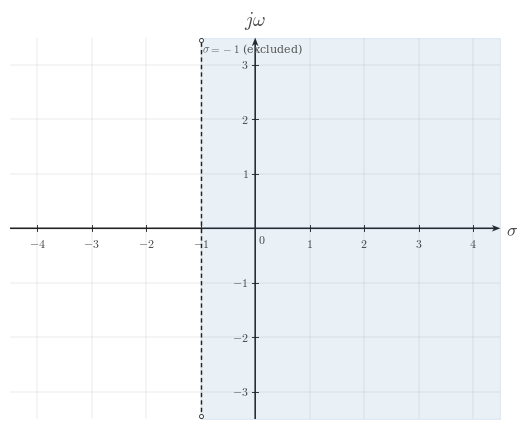

Here is the Python script that generated this plot: (Note: this script raises an exception after producing the figure.)
"""ROC shading example image for boundary sigma = -1, right half-plane.
"""

from __future__ import annotations

from pathlib import Path

import matplotlib.pyplot as plt
from matplotlib.ticker import MultipleLocator
import numpy as np


CANONICAL_DPI = 300
PX_PER_DATA_UNIT = 150
INCHES_PER_DATA_UNIT = PX_PER_DATA_UNIT / CANONICAL_DPI

MARGIN_LEFT_PX = 115
MARGIN_RIGHT_PX = 120
MARGIN_BOTTOM_PX = 95
MARGIN_TOP_PX = 110


def px_to_pt(px: float) -> float:
    return px * 72 / CANONICAL_DPI


def px_to_data(px: float) -> float:
    return px / PX_PER_DATA_UNIT


plt.rcParams.update({
    "mathtext.fontset": "cm",
    "font.family": "serif",
})


# Palette
SIGNAL_COLOR = "#2f78b7"
AXIS_COLOR = "#222222"
LABEL_COLOR = "#444444"
TICK_LABEL_COLOR = "#444444"
GRID_COLOR = "#000000"
GUIDE_COLOR = "#777777"
ANNOTATION_COLOR = "#555555"


# Stroke and label sizes
SIGNAL_LW = px_to_pt(7.1)
AXIS_LW = px_to_pt(4.3)
TICK_LW = px_to_pt(2.7)
GRID_LW = px_to_pt(1.3)
GUIDE_LW = px_to_pt(3.3)
ANNOTATION_LW = px_to_pt(2.9)

TICK_LABEL_SIZE = px_to_pt(35.6)
AXIS_LABEL_SIZE = px_to_pt(53.3)
TOP_LABEL_SIZE = px_to_pt(57.8)
ANNOTATION_SIZE = px_to_pt(33.3)


# Axis geometry
TICK_HALF_LEN = px_to_data(8.25)
X_TICK_LABEL_Y = -px_to_data(24)
Y_TICK_LABEL_X = px_to_data(18)
ORIGIN_LABEL_X = px_to_data(9)
ORIGIN_LABEL_Y = -px_to_data(12)
X_AXIS_LABEL_X_PAD = px_to_data(15)
X_AXIS_LABEL_Y = -px_to_data(4.5)
Y_AXIS_LABEL_Y_PAD = px_to_data(18)

AXIS_ARROW_SHAFT_WIDTH_DATA = px_to_data(4.3)
AXIS_ARROW_KW = dict(
    angles="xy",
    scale_units="xy",
    scale=1,
    units="xy",
    width=AXIS_ARROW_SHAFT_WIDTH_DATA,
    headwidth=4.2,
    headlength=5.5,
    headaxislength=4.3,
    color=AXIS_COLOR,
    pivot="tail",
    clip_on=False,
)


def make_ct_figure(xlim, ylim):
    x_range = xlim[1] - xlim[0]
    y_range = ylim[1] - ylim[0]
    axes_w_px = x_range * PX_PER_DATA_UNIT
    axes_h_px = y_range * PX_PER_DATA_UNIT
    fig_w_px = MARGIN_LEFT_PX + axes_w_px + MARGIN_RIGHT_PX
    fig_h_px = MARGIN_BOTTOM_PX + axes_h_px + MARGIN_TOP_PX
    fig, ax = plt.subplots(
        figsize=(fig_w_px / CANONICAL_DPI, fig_h_px / CANONICAL_DPI),
        dpi=CANONICAL_DPI,
        facecolor="white",
        constrained_layout=True,
    )
    return fig, ax


def math_label(value):
    if abs(value - int(value)) < 1e-9:
        return f"${int(value)}$"
    return f"${value:g}$"


def setup_axes(ax, *, xlim, ylim, xticks, yticks):
    ax.set_xlim(*xlim)
    ax.set_ylim(*ylim)
    ax.set_aspect("equal", adjustable="box")

    ax.set_xticks(xticks)
    ax.set_yticks(yticks)
    ax.xaxis.set_minor_locator(MultipleLocator(1))
    ax.yaxis.set_minor_locator(MultipleLocator(1))

    ax.grid(True, which="both", linewidth=GRID_LW, alpha=0.18, color=GRID_COLOR)
    ax.set_axisbelow(True)

    for spine in ax.spines.values():
        spine.set_visible(False)
    ax.tick_params(left=False, bottom=False, labelleft=False, labelbottom=False)

    x_axis_start, x_axis_end = xlim
    y_axis_start, y_axis_end = ylim
    ax.quiver(x_axis_start, 0, x_axis_end - x_axis_start, 0, **AXIS_ARROW_KW)
    ax.quiver(0, y_axis_start, 0, y_axis_end - y_axis_start, **AXIS_ARROW_KW)

    for x in xticks:
        if abs(x) < 1e-12:
            continue
        ax.plot([x, x], [-TICK_HALF_LEN, TICK_HALF_LEN], color=AXIS_COLOR, lw=TICK_LW, zorder=5)
        ax.text(x, X_TICK_LABEL_Y, math_label(x), fontsize=TICK_LABEL_SIZE, ha="center", va="top", color=TICK_LABEL_COLOR)

    for y in yticks:
        if abs(y) < 1e-12:
            continue
        ax.plot([-TICK_HALF_LEN, TICK_HALF_LEN], [y, y], color=AXIS_COLOR, lw=TICK_LW, zorder=5)
        ax.text(-Y_TICK_LABEL_X, y, math_label(y), fontsize=TICK_LABEL_SIZE, ha="right", va="center", color=TICK_LABEL_COLOR)

    ax.text(ORIGIN_LABEL_X, ORIGIN_LABEL_Y, "$0$", fontsize=TICK_LABEL_SIZE, ha="left", va="top", color=TICK_LABEL_COLOR)
    ax.text(x_axis_end + X_AXIS_LABEL_X_PAD, X_AXIS_LABEL_Y, r"$\sigma$", fontsize=AXIS_LABEL_SIZE, ha="left", va="center", color=LABEL_COLOR, clip_on=False)
    ax.text(0, y_axis_end + Y_AXIS_LABEL_Y_PAD, r"$j\omega$", fontsize=TOP_LABEL_SIZE, ha="center", va="bottom", color=LABEL_COLOR, clip_on=False)


def mark_boundary_half_plane(ax, *, xlim, ylim, sigma0, shade_right=True):
    ymin, ymax = ylim
    shade_left = xlim[0]
    shade_right_x = xlim[1]
    if shade_right:
        ax.fill_betweenx(np.array([ymin, ymax]), np.array([sigma0, sigma0]), np.array([shade_right_x, shade_right_x]),
                        color=SIGNAL_COLOR, alpha=0.10, zorder=1)
        boundary_y = ymax - px_to_data(16)
        side_text_x = sigma0 + px_to_data(5)
        side_text = r"\sigma > "
    else:
        ax.fill_betweenx(np.array([ymin, ymax]), np.array([sigma0, sigma0]), np.array([shade_left, shade_left]),
                        color=SIGNAL_COLOR, alpha=0.10, zorder=1)
        boundary_y = ymax - px_to_data(16)
        side_text_x = sigma0 + px_to_data(5)
        side_text = r"\sigma < "

    boundary = "{:.0f}".format(sigma0) if abs(sigma0 - int(sigma0)) < 1e-9 else "{:.3g}".format(sigma0)
    ax.plot([sigma0, sigma0], [ymin, ymax], color=AXIS_COLOR, lw=AXIS_LW, linestyle=(0, (3, 2.2)), zorder=4)
    ax.plot(
        [sigma0], [ymin + px_to_data(8)],
        marker="o",
        markersize=px_to_pt(12.0),
        markerfacecolor="white",
        markeredgecolor=AXIS_COLOR,
        markeredgewidth=px_to_pt(2.4),
        linestyle="None",
        zorder=6,
    )
    ax.plot(
        [sigma0], [ymax - px_to_data(8)],
        marker="o",
        markersize=px_to_pt(12.0),
        markerfacecolor="white",
        markeredgecolor=AXIS_COLOR,
        markeredgewidth=px_to_pt(2.4),
        linestyle="None",
        zorder=6,
    )

    ax.text(sigma0 + px_to_data(4), ymax - px_to_data(12), rf"$\sigma={boundary}$ (excluded)",
            fontsize=ANNOTATION_SIZE, ha="left", va="top", color=ANNOTATION_COLOR, zorder=6)



def main():
    xlim = (-4.5, 4.5)
    ylim = (-3.5, 3.5)
    fig, ax = make_ct_figure(xlim, ylim)

    setup_axes(
        ax,
        xlim=xlim,
        ylim=ylim,
        xticks=[-4, -3, -2, -1, 0, 1, 2, 3, 4],
        yticks=[-3, -2, -1, 0, 1, 2, 3],
    )

    mark_boundary_half_plane(ax, xlim=xlim, ylim=ylim, sigma0=-1, shade_right=True)

    output_path = Path('/home/jake/Developer/MA/PIPELINE/Electrical-and-Computer-Engineering/2-Build-Lessons/4-Image-Generation/1-Outputs/Continuous-Time-Signal-Processing/11.1--motivation-for-the-laplace-transform-Images/images/l007-s004-qg-q001-q001.png')
    output_path.parent.mkdir(parents=True, exist_ok=True)
    fig.savefig(output_path, dpi=CANONICAL_DPI, bbox_inches="tight", facecolor="white")
    plt.close(fig)


if __name__ == "__main__":
    main()
